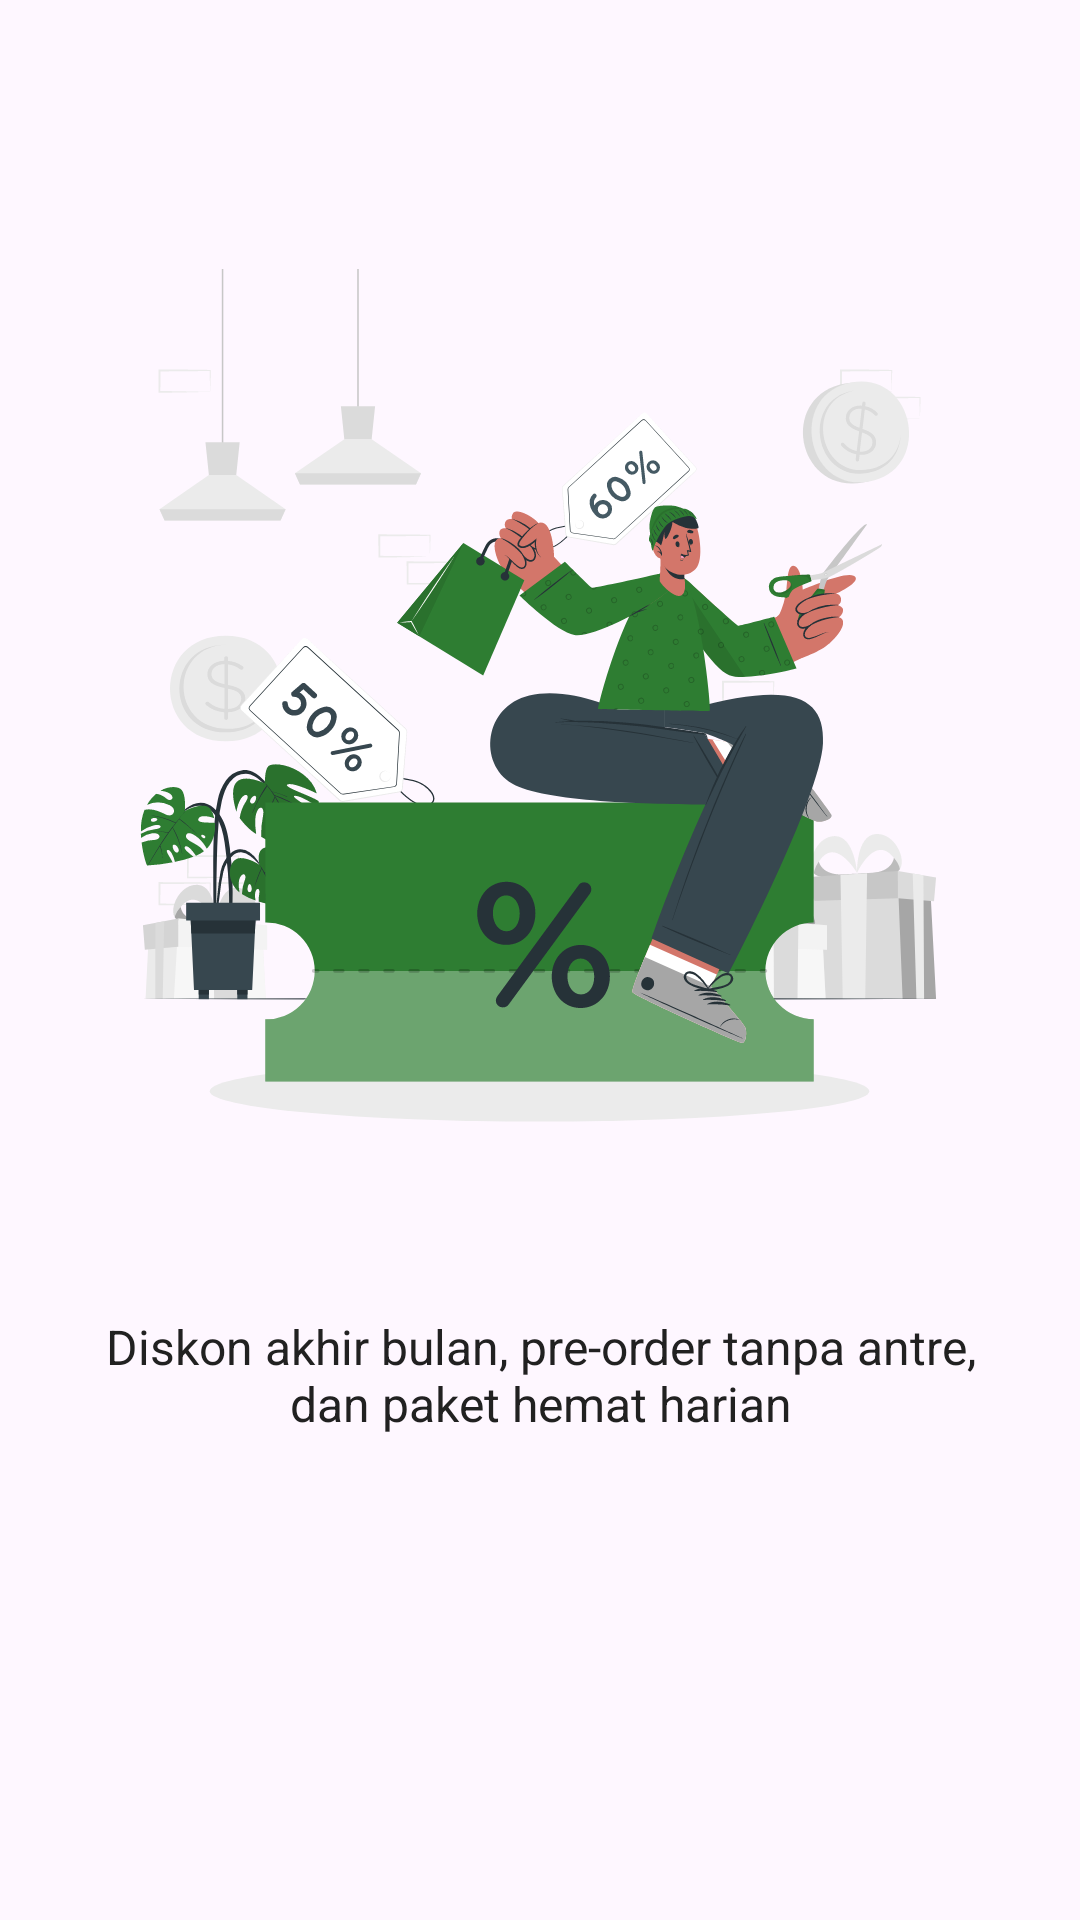

Android layout source for this screen:
<!-- AndroidManifest.xml: application theme Theme.Makanku -->
<!-- res/layout/fragment_onboard3.xml -->
<androidx.constraintlayout.widget.ConstraintLayout
    xmlns:android="http://schemas.android.com/apk/res/android"
    xmlns:app="http://schemas.android.com/apk/res-auto"
    android:layout_width="match_parent"
    android:layout_height="match_parent"
    android:padding="20dp">

    <ImageView
        android:id="@+id/imgOnboard"
        android:layout_width="319dp"
        android:layout_height="338dp"
        android:layout_marginTop="60dp"
        android:src="@drawable/onboard03"
        app:layout_constraintEnd_toEndOf="parent"
        app:layout_constraintHorizontal_bias="0.476"
        app:layout_constraintStart_toStartOf="parent"
        app:layout_constraintTop_toTopOf="parent" />

    <TextView
        android:id="@+id/txtDesc"
        android:layout_width="0dp"
        android:layout_height="wrap_content"
        android:text="Diskon akhir bulan, pre-order tanpa antre, dan paket hemat harian"
        android:textColor="@color/textColor"
        android:textAlignment="center"
        android:textSize="16sp"
        android:layout_marginTop="20dp"
        app:layout_constraintTop_toBottomOf="@+id/imgOnboard"
        app:layout_constraintStart_toStartOf="parent"
        app:layout_constraintEnd_toEndOf="parent" />

</androidx.constraintlayout.widget.ConstraintLayout>
<!-- resources referenced by this layout -->
<resources>
  <color name="textColor">#212121</color>
  <!-- drawable onboard03: vector/xml drawable (drawable, 81039 chars, omitted) -->
  <style name="Theme.Makanku" parent="Base.Theme.Makanku" />
  <style name="Base.Theme.Makanku" parent="Theme.Material3.DayNight.NoActionBar">
          
          
      </style>
</resources>
